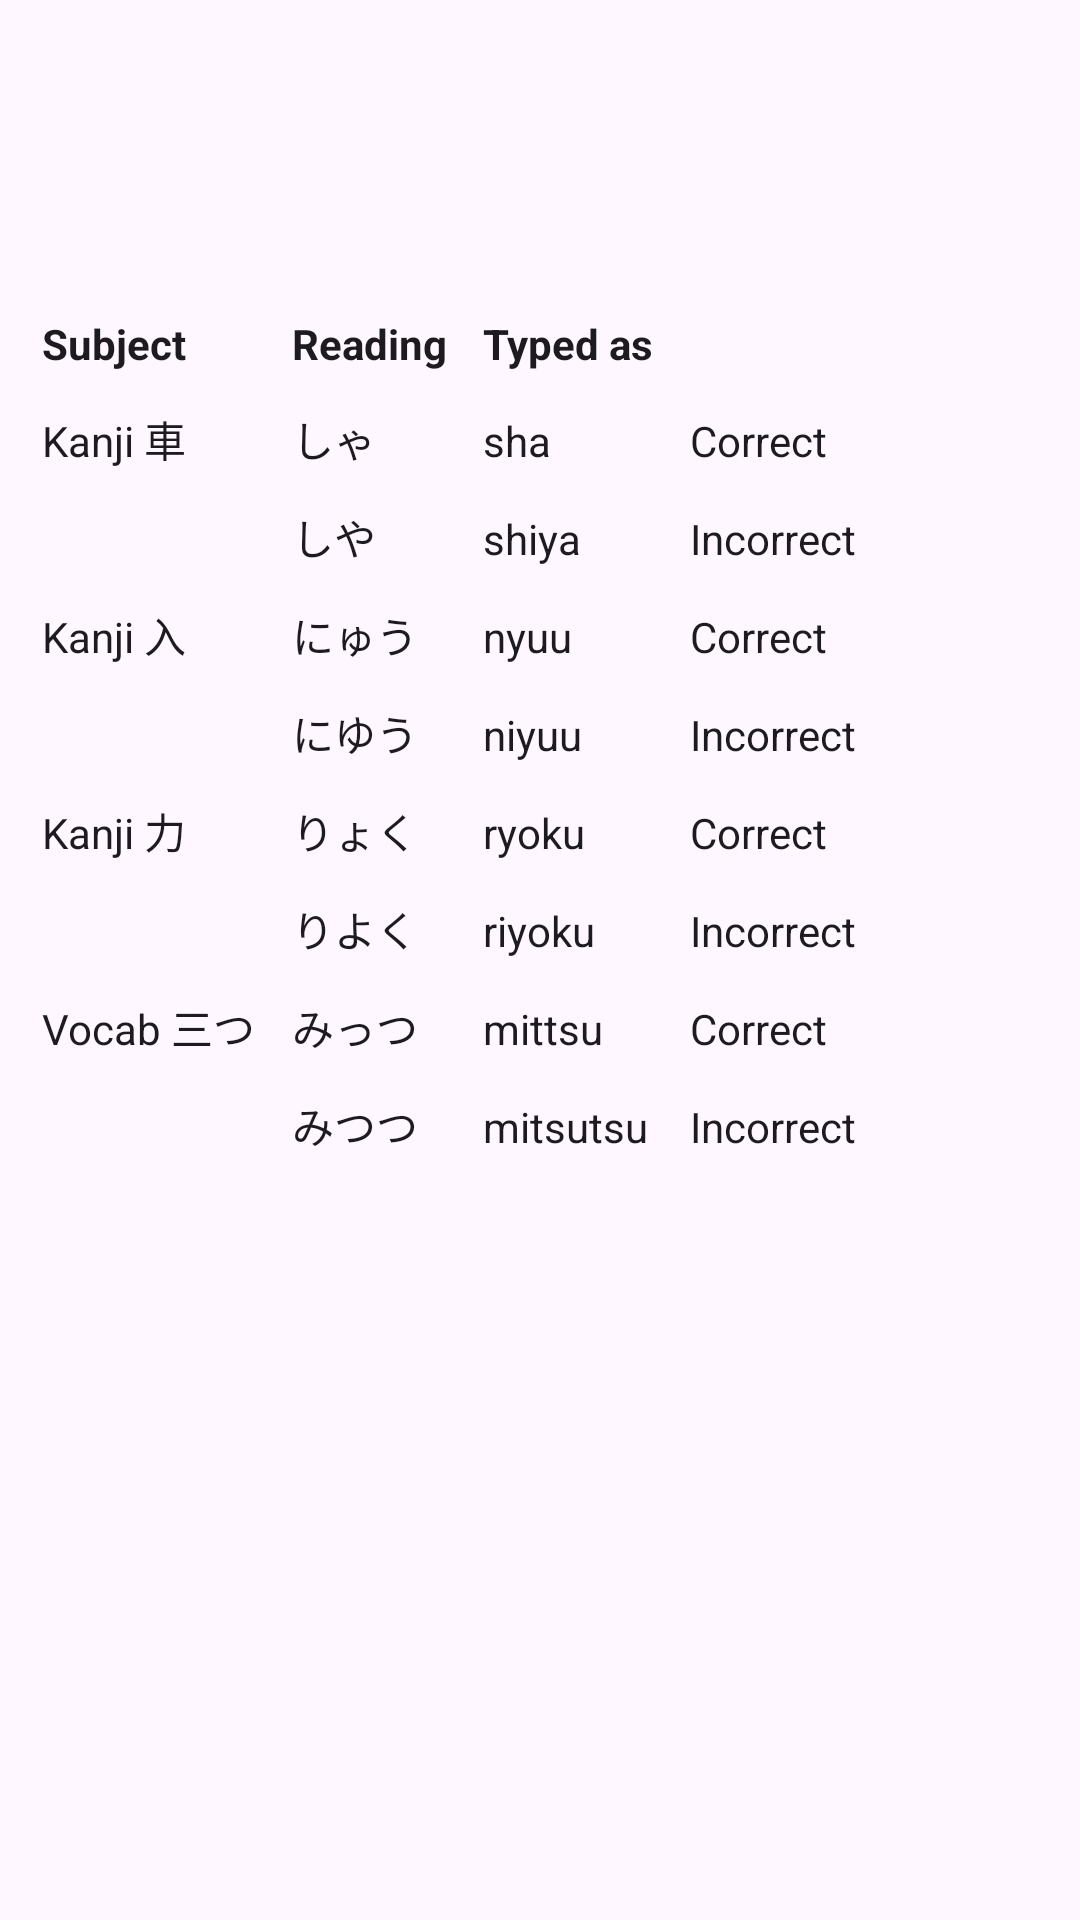

Reconstruct the res/layout file that produces this screen, plus the resources it refers to.
<!-- AndroidManifest.xml: application theme SmokyUiTheme -->
<!-- res/layout/activity_digraph_help.xml -->
<?xml version="1.0" encoding="utf-8"?>
<LinearLayout
    xmlns:android="http://schemas.android.com/apk/res/android"
    xmlns:app="http://schemas.android.com/apk/res-auto"
    xmlns:tools="http://schemas.android.com/tools"
    android:layout_width="match_parent"
    android:layout_height="match_parent"
    android:orientation="vertical"
    android:background="?attr/colorBackground"
    tools:context=".activities.DigraphHelpActivity">

    <androidx.appcompat.widget.Toolbar
        android:id="@+id/toolbar"
        android:layout_width="match_parent"
        android:layout_height="wrap_content"
        android:background="?attr/toolbarColorBackground"
        android:theme="?attr/smokySettingsToolbarTheme"
        android:elevation="4dp"
        app:popupTheme="@style/ThemeOverlay.AppCompat.Dark"
        tools:ignore="UnusedAttribute"/>

    <ScrollView
        android:layout_width="match_parent"
        android:layout_height="0dp"
        android:layout_weight="1">

        <LinearLayout
            android:layout_width="match_parent"
            android:layout_height="wrap_content"
            android:padding="8dp"
            android:orientation="vertical">

            <TextView
                android:id="@+id/document1"
                android:layout_width="match_parent"
                android:layout_height="wrap_content"
                android:textIsSelectable="true"
                style="@style/WK.TextView.Normal"/>

            <TableLayout
                android:layout_width="wrap_content"
                android:layout_height="wrap_content"
                android:layout_marginTop="8dp"
                android:shrinkColumns="*">

                <TableRow android:layout_width="wrap_content" android:layout_height="wrap_content">
                    <TextView android:layout_width="wrap_content" android:layout_height="wrap_content" android:padding="6dp"
                        android:text="Subject" style="@style/WK.TextView.Normal.Bold"/>
                    <TextView android:layout_width="wrap_content" android:layout_height="wrap_content" android:padding="6dp"
                        android:text="Reading" style="@style/WK.TextView.Normal.Bold"/>
                    <TextView android:layout_width="wrap_content" android:layout_height="wrap_content" android:padding="6dp"
                        android:text="Typed as" style="@style/WK.TextView.Normal.Bold"/>
                </TableRow>

                <TableRow android:layout_width="wrap_content" android:layout_height="wrap_content">
                    <TextView android:layout_width="wrap_content" android:layout_height="wrap_content" android:padding="6dp"
                        android:text="Kanji 車" style="@style/WK.TextView.Normal"/>
                    <TextView android:layout_width="wrap_content" android:layout_height="wrap_content" android:padding="6dp"
                        android:text="しゃ" style="@style/WK.TextView.Normal"/>
                    <TextView android:layout_width="wrap_content" android:layout_height="wrap_content" android:padding="6dp"
                        android:text="sha" style="@style/WK.TextView.Normal"/>
                    <TextView android:layout_width="wrap_content" android:layout_height="wrap_content" android:padding="6dp"
                        android:text="Correct" style="@style/WK.TextView.Normal"/>
                </TableRow>

                <TableRow android:layout_width="wrap_content" android:layout_height="wrap_content">
                    <Space android:layout_width="wrap_content" android:layout_height="wrap_content" android:padding="6dp"/>
                    <TextView android:layout_width="wrap_content" android:layout_height="wrap_content" android:padding="6dp"
                        android:text="しや" style="@style/WK.TextView.Normal"/>
                    <TextView android:layout_width="wrap_content" android:layout_height="wrap_content" android:padding="6dp"
                        android:text="shiya" style="@style/WK.TextView.Normal"/>
                    <TextView android:layout_width="wrap_content" android:layout_height="wrap_content" android:padding="6dp"
                        android:text="Incorrect" style="@style/WK.TextView.Normal"/>
                </TableRow>

                <TableRow android:layout_width="wrap_content" android:layout_height="wrap_content">
                    <TextView android:layout_width="wrap_content" android:layout_height="wrap_content" android:padding="6dp"
                        android:text="Kanji 入" style="@style/WK.TextView.Normal"/>
                    <TextView android:layout_width="wrap_content" android:layout_height="wrap_content" android:padding="6dp"
                        android:text="にゅう" style="@style/WK.TextView.Normal"/>
                    <TextView android:layout_width="wrap_content" android:layout_height="wrap_content" android:padding="6dp"
                        android:text="nyuu" style="@style/WK.TextView.Normal"/>
                    <TextView android:layout_width="wrap_content" android:layout_height="wrap_content" android:padding="6dp"
                        android:text="Correct" style="@style/WK.TextView.Normal"/>
                </TableRow>

                <TableRow android:layout_width="wrap_content" android:layout_height="wrap_content">
                    <Space android:layout_width="wrap_content" android:layout_height="wrap_content" android:padding="6dp"/>
                    <TextView android:layout_width="wrap_content" android:layout_height="wrap_content" android:padding="6dp"
                        android:text="にゆう" style="@style/WK.TextView.Normal"/>
                    <TextView android:layout_width="wrap_content" android:layout_height="wrap_content" android:padding="6dp"
                        android:text="niyuu" style="@style/WK.TextView.Normal"/>
                    <TextView android:layout_width="wrap_content" android:layout_height="wrap_content" android:padding="6dp"
                        android:text="Incorrect" style="@style/WK.TextView.Normal"/>
                </TableRow>

                <TableRow android:layout_width="wrap_content" android:layout_height="wrap_content">
                    <TextView android:layout_width="wrap_content" android:layout_height="wrap_content" android:padding="6dp"
                        android:text="Kanji 力" style="@style/WK.TextView.Normal"/>
                    <TextView android:layout_width="wrap_content" android:layout_height="wrap_content" android:padding="6dp"
                        android:text="りょく" style="@style/WK.TextView.Normal"/>
                    <TextView android:layout_width="wrap_content" android:layout_height="wrap_content" android:padding="6dp"
                        android:text="ryoku" style="@style/WK.TextView.Normal"/>
                    <TextView android:layout_width="wrap_content" android:layout_height="wrap_content" android:padding="6dp"
                        android:text="Correct" style="@style/WK.TextView.Normal"/>
                </TableRow>

                <TableRow android:layout_width="wrap_content" android:layout_height="wrap_content">
                    <Space android:layout_width="wrap_content" android:layout_height="wrap_content" android:padding="6dp"/>
                    <TextView android:layout_width="wrap_content" android:layout_height="wrap_content" android:padding="6dp"
                        android:text="りよく" style="@style/WK.TextView.Normal"/>
                    <TextView android:layout_width="wrap_content" android:layout_height="wrap_content" android:padding="6dp"
                        android:text="riyoku" style="@style/WK.TextView.Normal"/>
                    <TextView android:layout_width="wrap_content" android:layout_height="wrap_content" android:padding="6dp"
                        android:text="Incorrect" style="@style/WK.TextView.Normal"/>
                </TableRow>

                <TableRow android:layout_width="wrap_content" android:layout_height="wrap_content">
                    <TextView android:layout_width="wrap_content" android:layout_height="wrap_content" android:padding="6dp"
                        android:text="Vocab 三つ" style="@style/WK.TextView.Normal"/>
                    <TextView android:layout_width="wrap_content" android:layout_height="wrap_content" android:padding="6dp"
                        android:text="みっつ" style="@style/WK.TextView.Normal"/>
                    <TextView android:layout_width="wrap_content" android:layout_height="wrap_content" android:padding="6dp"
                        android:text="mittsu" style="@style/WK.TextView.Normal"/>
                    <TextView android:layout_width="wrap_content" android:layout_height="wrap_content" android:padding="6dp"
                        android:text="Correct" style="@style/WK.TextView.Normal"/>
                </TableRow>

                <TableRow android:layout_width="wrap_content" android:layout_height="wrap_content">
                    <Space android:layout_width="wrap_content" android:layout_height="wrap_content" android:padding="6dp"/>
                    <TextView android:layout_width="wrap_content" android:layout_height="wrap_content" android:padding="6dp"
                        android:text="みつつ" style="@style/WK.TextView.Normal"/>
                    <TextView android:layout_width="wrap_content" android:layout_height="wrap_content" android:padding="6dp"
                        android:text="mitsutsu" style="@style/WK.TextView.Normal"/>
                    <TextView android:layout_width="wrap_content" android:layout_height="wrap_content" android:padding="6dp"
                        android:text="Incorrect" style="@style/WK.TextView.Normal"/>
                </TableRow>

            </TableLayout>

            <TextView
                android:id="@+id/document2"
                android:layout_width="match_parent"
                android:layout_height="wrap_content"
                android:layout_marginTop="16dp"
                android:textIsSelectable="true"
                style="@style/WK.TextView.Normal"/>

        </LinearLayout>

    </ScrollView>

</LinearLayout>
<!-- resources referenced by this layout -->
<resources>
  <style name="WK.TextView.Normal" parent="Widget.AppCompat.TextView">
          <item name="android:textSize">14sp</item>
          <item name="android:textColor">?attr/wkTextColorPrimary</item>
          <item name="android:background">@color/transparent</item>
      </style>
  <style name="WK.TextView.Normal.Bold" parent="WK.TextView.Normal">
          <item name="android:textStyle">bold</item>
      </style>
  <style name="SmokyMaterialTheme" parent="Theme.Material3.DayNight.NoActionBar">
          <item name="colorPrimary">@color/smoky_primary_light</item>
          <item name="colorSecondary">@color/smoky_secondary_light</item>
          <item name="colorTertiary">@color/smoky_tertiary_light</item>
      </style>
  <style name="SmokyOverflowTheme" parent="SmokyMaterialTheme">
          <item name="popupMenuStyle">@style/SmokyOverflowMenu</item>
          <item name="actionOverflowMenuStyle">@style/SmokyOverflowMenu</item>
          <item name="listPopupWindowStyle">@style/SmokyOverflowMenu</item>
          <item name="dropDownListViewStyle">@style/SmokyOverflowList</item>
          <item name="textAppearanceLargePopupMenu">@style/SmokyOverflowText</item>
          <item name="textAppearanceSmallPopupMenu">@style/SmokyOverflowText</item>
          <item name="listPreferredItemHeightSmall">48dp</item>
          <item name="listPreferredItemPaddingLeft">16dp</item>
          <item name="listPreferredItemPaddingRight">16dp</item>
      </style>
  <style name="WK.TextView.Large" parent="WK.TextView.Normal">
          <item name="android:textSize">18sp</item>
      </style>
  <style name="WK.TextView.BrowseLevelButton" parent="WK.TextView.Normal">
          <item name="android:textColor">?attr/colorPrimaryLight</item>
          <item name="android:background">?attr/browseLevelButtonColorBackground</item>
      </style>
  <style name="WK.Button.Borderless" parent="Widget.Material3.Button.TextButton">
      </style>
  <color name="smoky_primary_light">#465CA8</color>
  <color name="smoky_secondary_light">#5B626F</color>
  <color name="smoky_tertiary_light">#75558D</color>
  <style name="SmokyOverflowMenu" parent="Widget.Material3.PopupMenu.Overflow">
          <item name="android:popupBackground">@drawable/modern_overflow_background</item>
          <item name="android:popupElevation">8dp</item>
          <item name="android:overlapAnchor">false</item>
      </style>
  <style name="SmokyOverflowList" parent="Widget.AppCompat.ListView.DropDown">
          <item name="android:divider">@null</item>
          <item name="android:dividerHeight">0dp</item>
          <item name="android:listSelector">?attr/selectableItemBackground</item>
      </style>
  <style name="SmokyOverflowText" parent="TextAppearance.Material3.BodyLarge">
          <item name="android:textColor">?attr/colorOnSurface</item>
      </style>
  <!-- drawable modern_overflow_background (drawable) -->
  <shape xmlns:android="http://schemas.android.com/apk/res/android" android:shape="rectangle">
      <solid android:color="?attr/colorSurfaceContainer"/>
      <corners android:radius="16dp"/>
      <padding android:top="8dp" android:bottom="8dp"/>
  </shape>
</resources>
